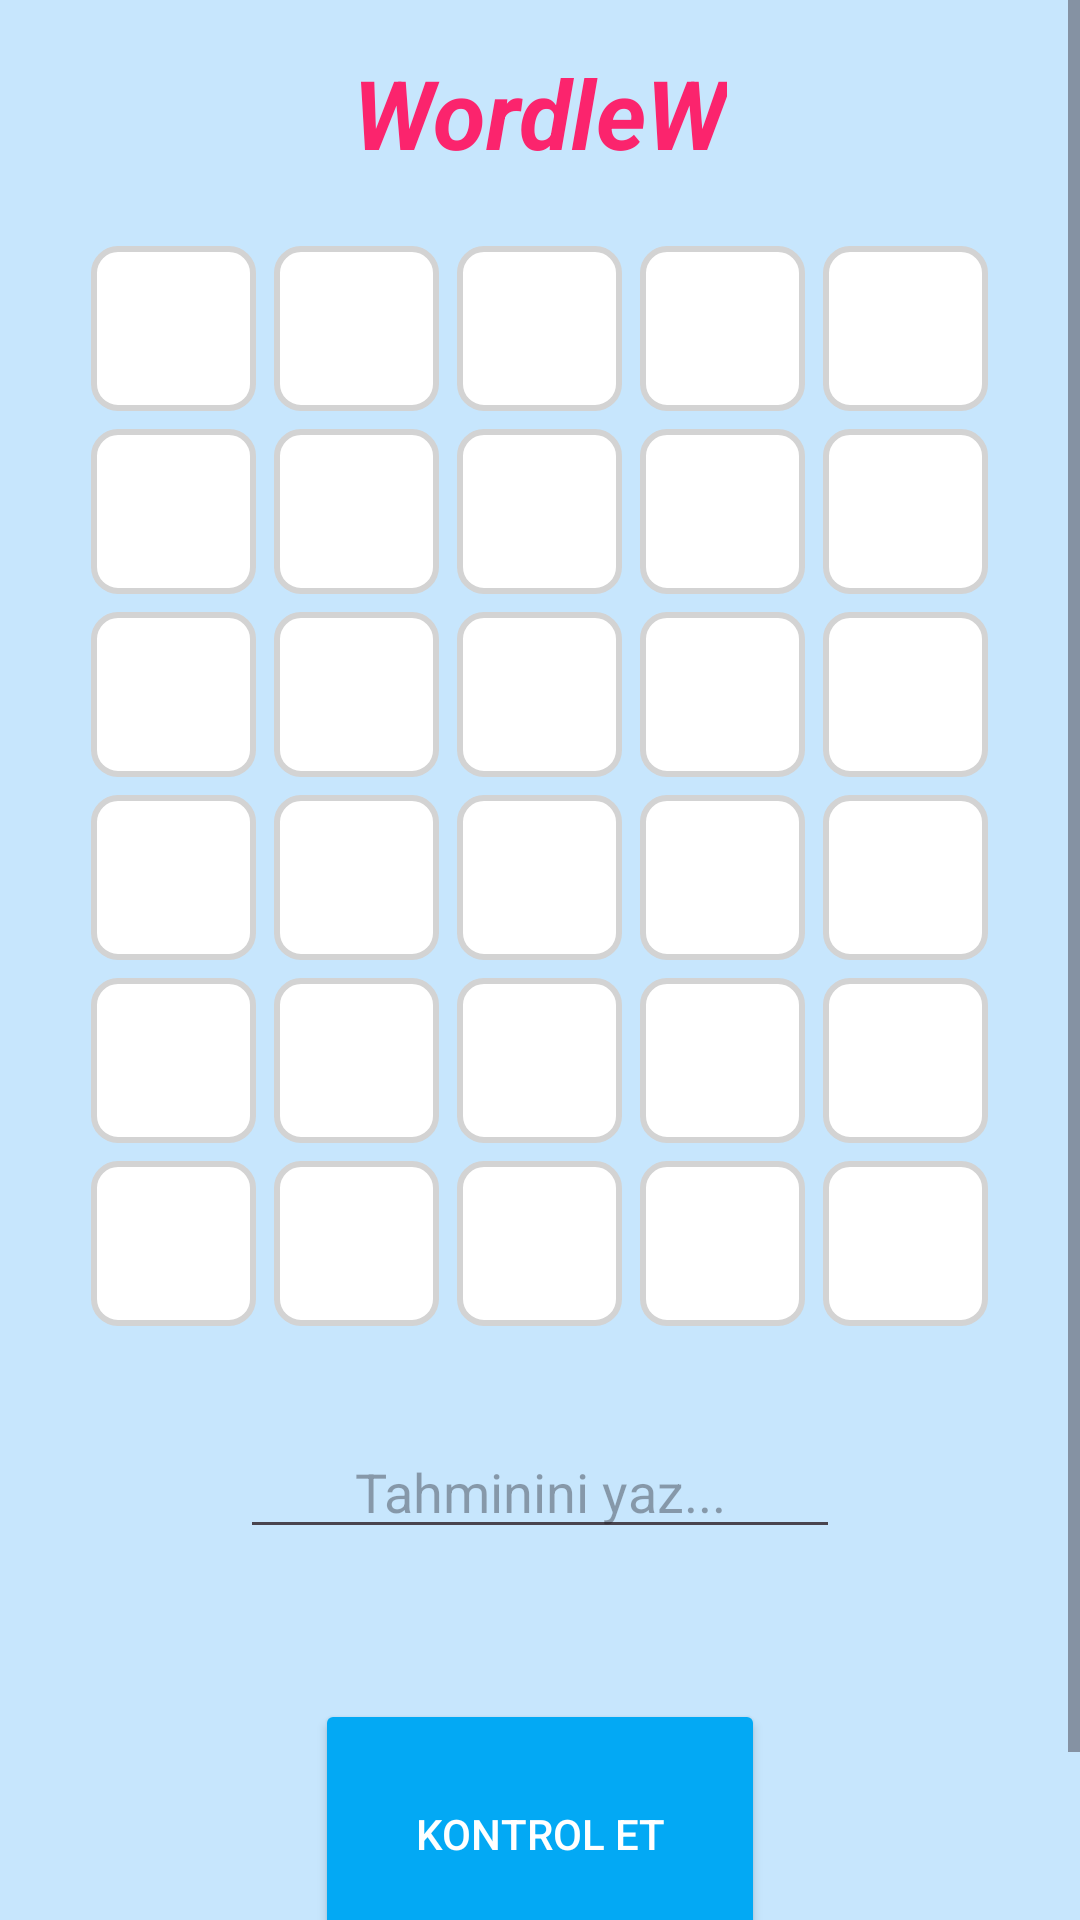

Android layout source for this screen:
<!-- AndroidManifest.xml: application theme Theme.KelimeEzberlemeSistemi -->
<!-- res/layout/activity_wordle.xml -->
<?xml version="1.0" encoding="utf-8"?>
<ScrollView xmlns:android="http://schemas.android.com/apk/res/android"
    android:layout_width="match_parent"
    android:layout_height="match_parent"
    android:background="#3703A9F4">

    <LinearLayout
        android:layout_width="match_parent"
        android:layout_height="wrap_content"
        android:orientation="vertical"
        android:gravity="center_horizontal"
        android:padding="16dp">

        <TextView
            android:layout_width="wrap_content"
            android:layout_height="wrap_content"
            android:text="WordleW"
            android:textSize="32sp"
            android:textStyle="bold|italic"
            android:textColor="#FB246D"
            android:layout_marginBottom="20dp"/>

        <GridLayout
            android:layout_width="wrap_content"
            android:layout_height="wrap_content"
            android:columnCount="5"
            android:rowCount="6"
            android:layout_gravity="center_horizontal">

            <TextView android:id="@+id/tv1" android:layout_width="55dp" android:layout_height="55dp" android:layout_margin="3dp" android:background="@drawable/box_style" android:gravity="center" android:textSize="22sp" android:textStyle="bold" android:textColor="#333333"/>
            <TextView android:id="@+id/tv2" android:layout_width="55dp" android:layout_height="55dp" android:layout_margin="3dp" android:background="@drawable/box_style" android:gravity="center" android:textSize="22sp" android:textStyle="bold" android:textColor="#333333"/>
            <TextView android:id="@+id/tv3" android:layout_width="55dp" android:layout_height="55dp" android:layout_margin="3dp" android:background="@drawable/box_style" android:gravity="center" android:textSize="22sp" android:textStyle="bold" android:textColor="#333333"/>
            <TextView android:id="@+id/tv4" android:layout_width="55dp" android:layout_height="55dp" android:layout_margin="3dp" android:background="@drawable/box_style" android:gravity="center" android:textSize="22sp" android:textStyle="bold" android:textColor="#333333"/>
            <TextView android:id="@+id/tv5" android:layout_width="55dp" android:layout_height="55dp" android:layout_margin="3dp" android:background="@drawable/box_style" android:gravity="center" android:textSize="22sp" android:textStyle="bold" android:textColor="#333333"/>

            <TextView android:id="@+id/tv6" android:layout_width="55dp" android:layout_height="55dp" android:layout_margin="3dp" android:background="@drawable/box_style" android:gravity="center" android:textSize="22sp" android:textStyle="bold" android:textColor="#333333"/>
            <TextView android:id="@+id/tv7" android:layout_width="55dp" android:layout_height="55dp" android:layout_margin="3dp" android:background="@drawable/box_style" android:gravity="center" android:textSize="22sp" android:textStyle="bold" android:textColor="#333333"/>
            <TextView android:id="@+id/tv8" android:layout_width="55dp" android:layout_height="55dp" android:layout_margin="3dp" android:background="@drawable/box_style" android:gravity="center" android:textSize="22sp" android:textStyle="bold" android:textColor="#333333"/>
            <TextView android:id="@+id/tv9" android:layout_width="55dp" android:layout_height="55dp" android:layout_margin="3dp" android:background="@drawable/box_style" android:gravity="center" android:textSize="22sp" android:textStyle="bold" android:textColor="#333333"/>
            <TextView android:id="@+id/tv10" android:layout_width="55dp" android:layout_height="55dp" android:layout_margin="3dp" android:background="@drawable/box_style" android:gravity="center" android:textSize="22sp" android:textStyle="bold" android:textColor="#333333"/>

            <TextView android:id="@+id/tv11" android:layout_width="55dp" android:layout_height="55dp" android:layout_margin="3dp" android:background="@drawable/box_style" android:gravity="center" android:textSize="22sp" android:textStyle="bold" android:textColor="#333333"/>
            <TextView android:id="@+id/tv12" android:layout_width="55dp" android:layout_height="55dp" android:layout_margin="3dp" android:background="@drawable/box_style" android:gravity="center" android:textSize="22sp" android:textStyle="bold" android:textColor="#333333"/>
            <TextView android:id="@+id/tv13" android:layout_width="55dp" android:layout_height="55dp" android:layout_margin="3dp" android:background="@drawable/box_style" android:gravity="center" android:textSize="22sp" android:textStyle="bold" android:textColor="#333333"/>
            <TextView android:id="@+id/tv14" android:layout_width="55dp" android:layout_height="55dp" android:layout_margin="3dp" android:background="@drawable/box_style" android:gravity="center" android:textSize="22sp" android:textStyle="bold" android:textColor="#333333"/>
            <TextView android:id="@+id/tv15" android:layout_width="55dp" android:layout_height="55dp" android:layout_margin="3dp" android:background="@drawable/box_style" android:gravity="center" android:textSize="22sp" android:textStyle="bold" android:textColor="#333333"/>

            <TextView android:id="@+id/tv16" android:layout_width="55dp" android:layout_height="55dp" android:layout_margin="3dp" android:background="@drawable/box_style" android:gravity="center" android:textSize="22sp" android:textStyle="bold" android:textColor="#333333"/>
            <TextView android:id="@+id/tv17" android:layout_width="55dp" android:layout_height="55dp" android:layout_margin="3dp" android:background="@drawable/box_style" android:gravity="center" android:textSize="22sp" android:textStyle="bold" android:textColor="#333333"/>
            <TextView android:id="@+id/tv18" android:layout_width="55dp" android:layout_height="55dp" android:layout_margin="3dp" android:background="@drawable/box_style" android:gravity="center" android:textSize="22sp" android:textStyle="bold" android:textColor="#333333"/>
            <TextView android:id="@+id/tv19" android:layout_width="55dp" android:layout_height="55dp" android:layout_margin="3dp" android:background="@drawable/box_style" android:gravity="center" android:textSize="22sp" android:textStyle="bold" android:textColor="#333333"/>
            <TextView android:id="@+id/tv20" android:layout_width="55dp" android:layout_height="55dp" android:layout_margin="3dp" android:background="@drawable/box_style" android:gravity="center" android:textSize="22sp" android:textStyle="bold" android:textColor="#333333"/>

            <TextView android:id="@+id/tv21" android:layout_width="55dp" android:layout_height="55dp" android:layout_margin="3dp" android:background="@drawable/box_style" android:gravity="center" android:textSize="22sp" android:textStyle="bold" android:textColor="#333333"/>
            <TextView android:id="@+id/tv22" android:layout_width="55dp" android:layout_height="55dp" android:layout_margin="3dp" android:background="@drawable/box_style" android:gravity="center" android:textSize="22sp" android:textStyle="bold" android:textColor="#333333"/>
            <TextView android:id="@+id/tv23" android:layout_width="55dp" android:layout_height="55dp" android:layout_margin="3dp" android:background="@drawable/box_style" android:gravity="center" android:textSize="22sp" android:textStyle="bold" android:textColor="#333333"/>
            <TextView android:id="@+id/tv24" android:layout_width="55dp" android:layout_height="55dp" android:layout_margin="3dp" android:background="@drawable/box_style" android:gravity="center" android:textSize="22sp" android:textStyle="bold" android:textColor="#333333"/>
            <TextView android:id="@+id/tv25" android:layout_width="55dp" android:layout_height="55dp" android:layout_margin="3dp" android:background="@drawable/box_style" android:gravity="center" android:textSize="22sp" android:textStyle="bold" android:textColor="#333333"/>

            <TextView android:id="@+id/tv26" android:layout_width="55dp" android:layout_height="55dp" android:layout_margin="3dp" android:background="@drawable/box_style" android:gravity="center" android:textSize="22sp" android:textStyle="bold" android:textColor="#333333"/>
            <TextView android:id="@+id/tv27" android:layout_width="55dp" android:layout_height="55dp" android:layout_margin="3dp" android:background="@drawable/box_style" android:gravity="center" android:textSize="22sp" android:textStyle="bold" android:textColor="#333333"/>
            <TextView android:id="@+id/tv28" android:layout_width="55dp" android:layout_height="55dp" android:layout_margin="3dp" android:background="@drawable/box_style" android:gravity="center" android:textSize="22sp" android:textStyle="bold" android:textColor="#333333"/>
            <TextView android:id="@+id/tv29" android:layout_width="55dp" android:layout_height="55dp" android:layout_margin="3dp" android:background="@drawable/box_style" android:gravity="center" android:textSize="22sp" android:textStyle="bold" android:textColor="#333333"/>
            <TextView android:id="@+id/tv30" android:layout_width="55dp" android:layout_height="55dp" android:layout_margin="3dp" android:background="@drawable/box_style" android:gravity="center" android:textSize="22sp" android:textStyle="bold" android:textColor="#333333"/>
        </GridLayout>

        <EditText
            android:id="@+id/etGuess"
            android:layout_width="200dp"
            android:layout_height="wrap_content"
            android:layout_marginTop="30dp"
            android:hint="Tahminini yaz..."
            android:maxLength="5"
            android:inputType="textCapCharacters"
            android:gravity="center"/>

        <Button
            android:id="@+id/btnCheck"
            android:layout_width="150dp"
            android:layout_height="90dp"
            android:text="KONTROL ET"
            android:backgroundTint="#03A9F4"
            android:textColor="@android:color/white"
            android:layout_marginTop="50dp"/>

        <TextView
            android:id="@+id/tvGameResult"
            android:layout_width="wrap_content"
            android:layout_height="wrap_content"
            android:layout_marginTop="10dp"/>

    </LinearLayout>
</ScrollView>
<!-- resources referenced by this layout -->
<resources>
  <!-- drawable box_style (drawable) -->
  <?xml version="1.0" encoding="utf-8"?>
  <shape xmlns:android="http://schemas.android.com/apk/res/android">
      <solid android:color="#FFFFFF"/>
  
      <stroke
          android:width="2dp"
          android:color="#D3D3D3"/>
  
      <corners android:radius="8dp"/>
  </shape>
  <style name="Theme.KelimeEzberlemeSistemi" parent="Base.Theme.KelimeEzberlemeSistemi" />
  <style name="Base.Theme.KelimeEzberlemeSistemi" parent="Theme.Material3.DayNight">
          
          
      </style>
</resources>
